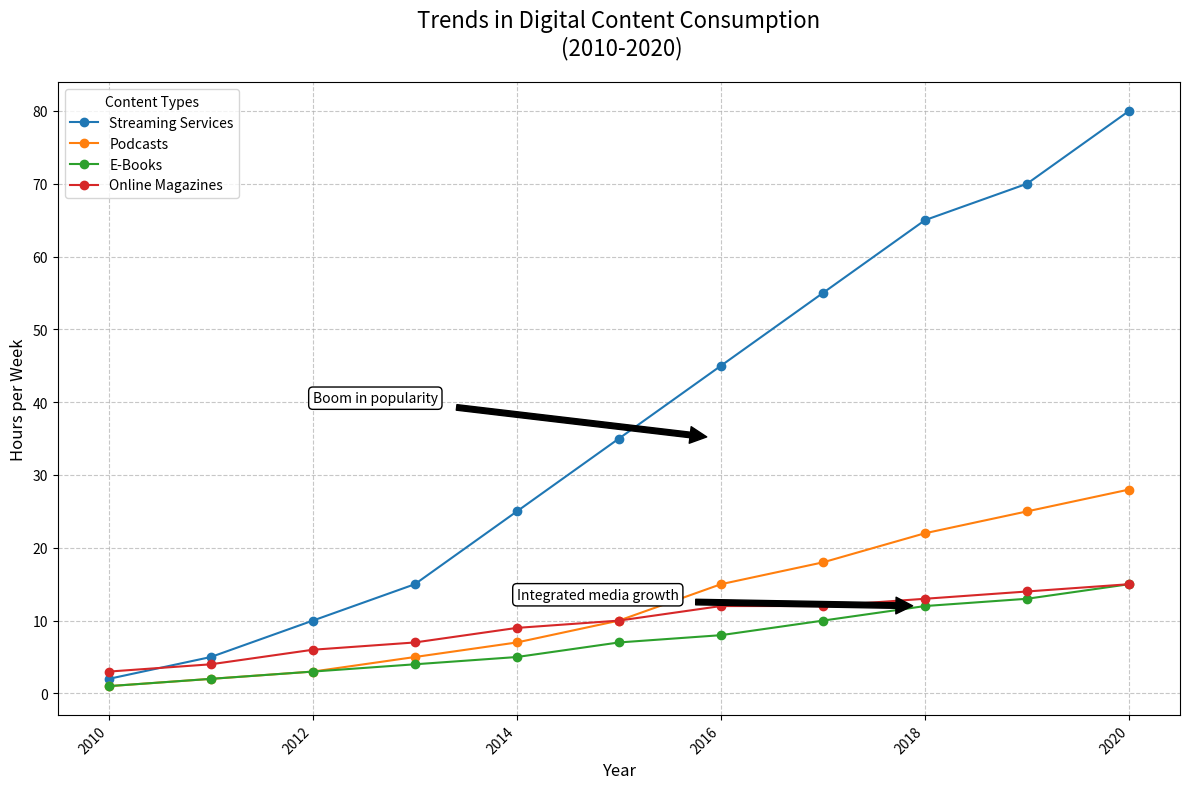

Here is the Python script that generated this plot:
import matplotlib.pyplot as plt
import numpy as np

# Backstory:
# The chart represents the trends in digital content consumption over a decade (2010-2020). 
# We compare the consumption of Streaming Services, Podcasts, E-Books, and Online Magazines.

# Define years
years = np.arange(2010, 2021)

# Create data for digital content consumption (in hours per week)
streaming_services = np.array([2, 5, 10, 15, 25, 35, 45, 55, 65, 70, 80])
podcasts = np.array([1, 2, 3, 5, 7, 10, 15, 18, 22, 25, 28])
ebooks = np.array([1, 2, 3, 4, 5, 7, 8, 10, 12, 13, 15])
online_magazines = np.array([3, 4, 6, 7, 9, 10, 12, 12, 13, 14, 15])

# Create a figure and adjust size
fig, ax = plt.subplots(figsize=(12, 8))

# Plot data using multiple line charts
ax.plot(years, streaming_services, label='Streaming Services', marker='o', color='#1f77b4')
ax.plot(years, podcasts, label='Podcasts', marker='o', color='#ff7f0e')
ax.plot(years, ebooks, label='E-Books', marker='o', color='#2ca02c')
ax.plot(years, online_magazines, label='Online Magazines', marker='o', color='#d62728')

# Annotate key points in trends
ax.annotate('Boom in popularity', xy=(2016, 35), xytext=(2012, 40),
            arrowprops=dict(facecolor='black', shrink=0.05),
            fontsize=10, color='black',
            bbox=dict(boxstyle="round,pad=0.3", edgecolor="black", facecolor="white"))

ax.annotate('Integrated media growth', xy=(2018, 12), xytext=(2014, 13),
            arrowprops=dict(facecolor='black', shrink=0.05),
            fontsize=10, color='black',
            bbox=dict(boxstyle="round,pad=0.3", edgecolor="black", facecolor="white"))

# Set grid, title, and labels
ax.grid(True, linestyle='--', alpha=0.7)
ax.set_title("Trends in Digital Content Consumption\n (2010-2020)", fontsize=16, pad=20)
ax.set_ylabel('Hours per Week', fontsize=12)
ax.set_xlabel('Year', fontsize=12)
ax.legend(loc='upper left', fontsize=10, title='Content Types')

# Rotate x-ticks for better readability
plt.xticks(rotation=45, ha='right')

# Add a tight layout to automatically adjust the plots
plt.tight_layout()

# Show the plot
plt.show()
